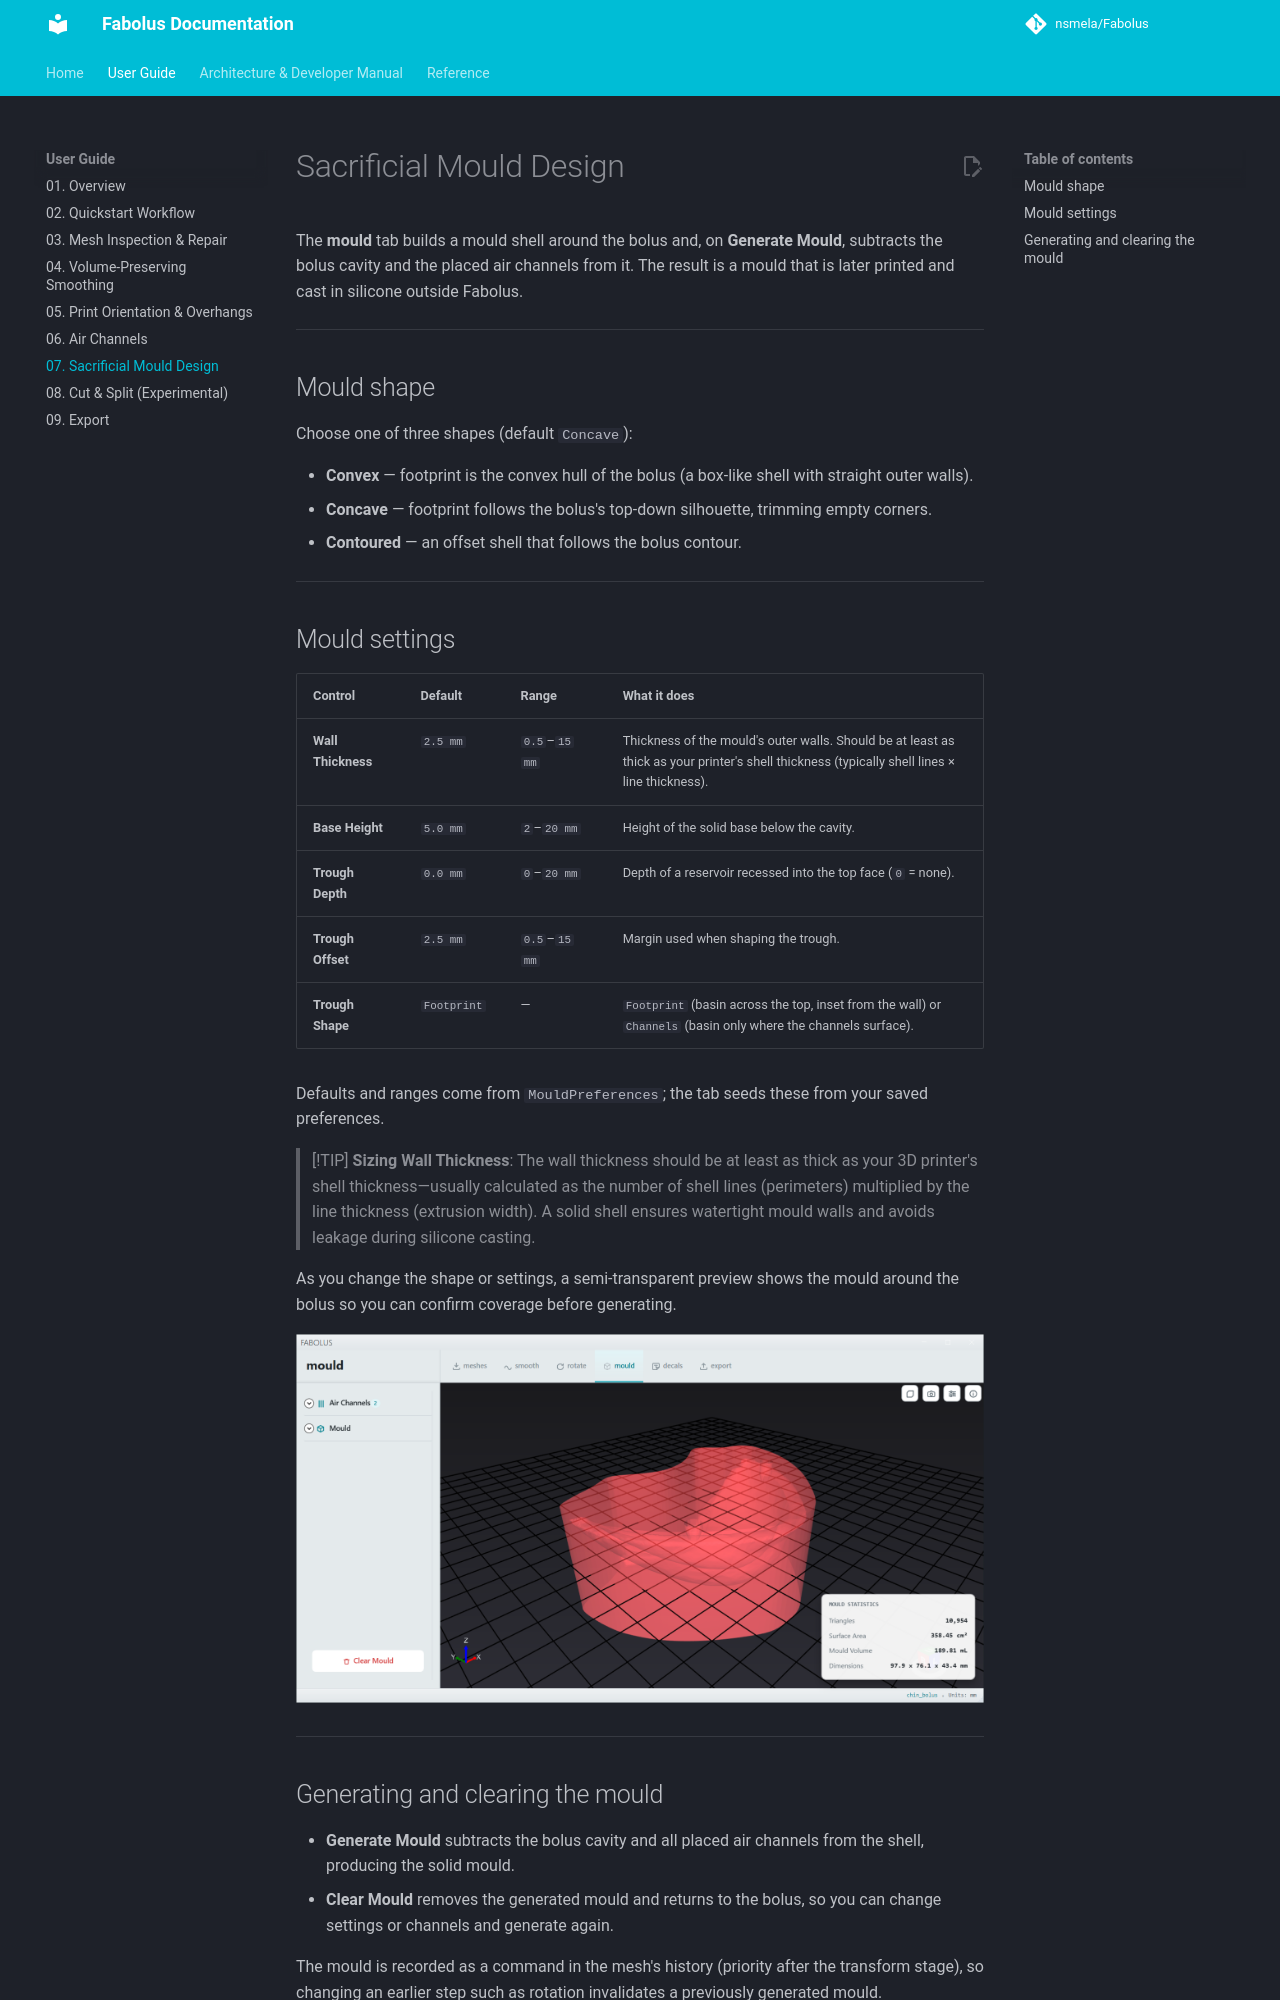

repository: nsmela/Fabolus · page: user-guide/07-sacrificial-mould-design/index.html · generator: mkdocs

# Sacrificial Mould Design

The **mould** tab builds a mould shell around the bolus and, on **Generate Mould**, subtracts the bolus cavity and the placed air channels from it. The result is a mould that is later printed and cast in silicone outside Fabolus.

---

## Mould shape

Choose one of three shapes (default `Concave`):

- **Convex** — footprint is the convex hull of the bolus (a box-like shell with straight outer walls).
- **Concave** — footprint follows the bolus's top-down silhouette, trimming empty corners.
- **Contoured** — an offset shell that follows the bolus contour.

---

## Mould settings

| Control | Default | Range | What it does |
| :--- | :--- | :--- | :--- |
| **Wall Thickness** | `2.5 mm` | `0.5`–`15 mm` | Thickness of the mould's outer walls. Should be at least as thick as your printer's shell thickness (typically shell lines × line thickness). |
| **Base Height** | `5.0 mm` | `2`–`20 mm` | Height of the solid base below the cavity. |
| **Trough Depth** | `0.0 mm` | `0`–`20 mm` | Depth of a reservoir recessed into the top face (`0` = none). |
| **Trough Offset** | `2.5 mm` | `0.5`–`15 mm` | Margin used when shaping the trough. |
| **Trough Shape** | `Footprint` | — | `Footprint` (basin across the top, inset from the wall) or `Channels` (basin only where the channels surface). |

Defaults and ranges come from `MouldPreferences`; the tab seeds these from your saved preferences.

> [!TIP]
> **Sizing Wall Thickness**: The wall thickness should be at least as thick as your 3D printer's shell thickness—usually calculated as the number of shell lines (perimeters) multiplied by the line thickness (extrusion width). A solid shell ensures watertight mould walls and avoids leakage during silicone casting.

As you change the shape or settings, a semi-transparent preview shows the mould around the bolus so you can confirm coverage before generating.

![The generated mould around the bolus, with its volume and dimensions](../images/screenshots/06-mould.png)

---
